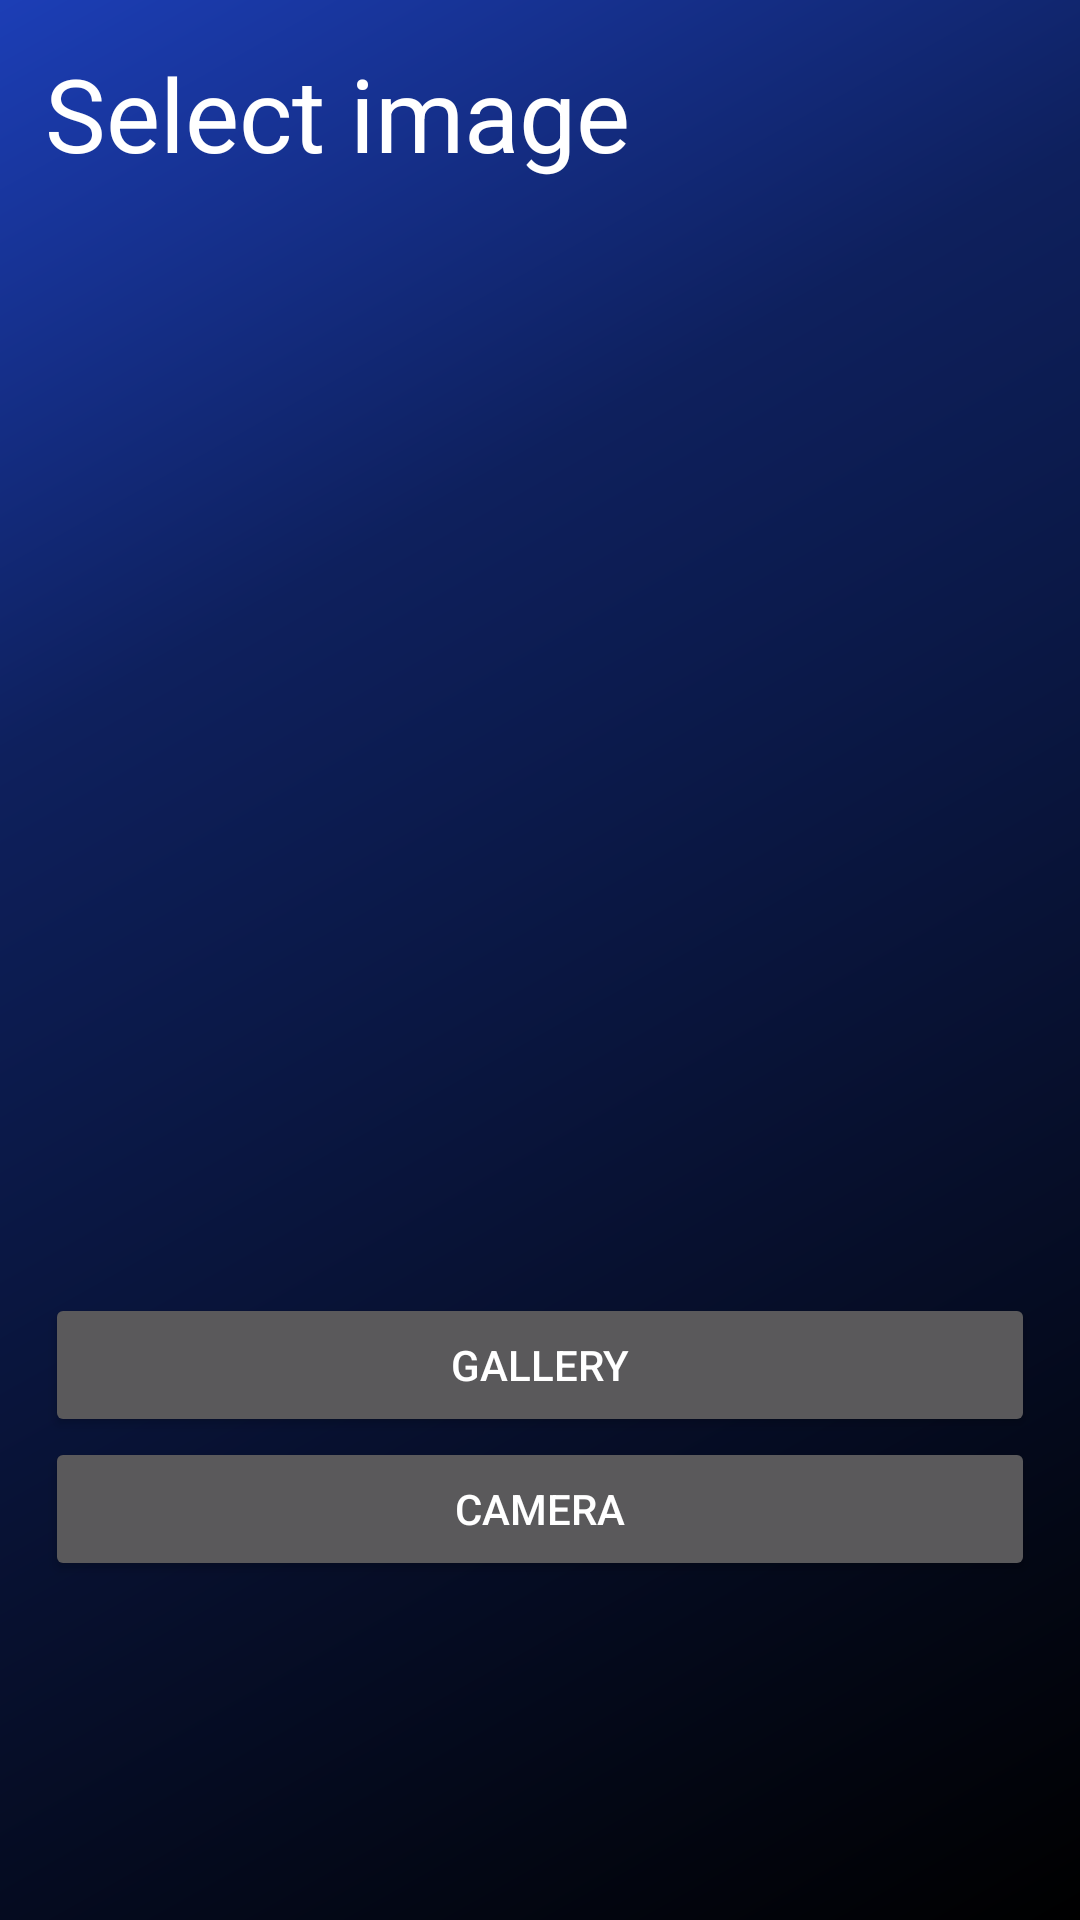

The Android layout XML behind this screen, and the referenced resources:
<!-- AndroidManifest.xml: application theme Theme.Steganography -->
<!-- res/layout/activity_encode_select_image.xml -->
<?xml version="1.0" encoding="utf-8"?>
<androidx.constraintlayout.widget.ConstraintLayout xmlns:android="http://schemas.android.com/apk/res/android"
    xmlns:app="http://schemas.android.com/apk/res-auto"
    xmlns:tools="http://schemas.android.com/tools"
    android:layout_width="match_parent"
    android:layout_height="match_parent"
    android:background="@drawable/bg_gradient"
    android:padding="15dp"
    tools:context=".EncodeSelectImageActivity">


    <TextView
        android:id="@+id/textView3"
        android:layout_width="wrap_content"
        android:layout_height="wrap_content"
        android:text="Select image"
        android:textColor="@color/white"
        android:textSize="34sp"
        app:layout_constraintStart_toStartOf="parent"
        app:layout_constraintTop_toTopOf="parent" />

    <ImageView
        android:id="@+id/encodeSelectImageView"
        android:layout_width="347dp"
        android:layout_height="373dp"
        app:layout_constraintBottom_toTopOf="@+id/encodeGalleryButton"
        app:layout_constraintEnd_toEndOf="parent"
        app:layout_constraintStart_toStartOf="parent"
        app:layout_constraintTop_toBottomOf="@+id/textView3"
        app:srcCompat="@drawable/default_image" />

    <androidx.constraintlayout.widget.Guideline
        android:id="@+id/guideline4"
        android:layout_width="wrap_content"
        android:layout_height="wrap_content"
        android:orientation="horizontal"
        app:layout_constraintGuide_percent="0.8" />

    <Button
        android:id="@+id/encodeGalleryButton"
        android:layout_width="0dp"
        android:layout_height="wrap_content"
        android:text="@string/gallery"
        app:layout_constraintBottom_toTopOf="@+id/encodeCameraButton"
        app:layout_constraintEnd_toEndOf="parent"
        app:layout_constraintStart_toStartOf="parent" />

    <Button
        android:id="@+id/encodeCameraButton"
        android:layout_width="0dp"
        android:layout_height="wrap_content"
        android:text="@string/camera"
        app:layout_constraintBottom_toTopOf="@+id/guideline4"
        app:layout_constraintEnd_toEndOf="@+id/encodeGalleryButton"
        app:layout_constraintStart_toStartOf="@+id/encodeGalleryButton"
        app:layout_constraintTop_toTopOf="@+id/guideline4" />

</androidx.constraintlayout.widget.ConstraintLayout>
<!-- resources referenced by this layout -->
<resources>
  <color name="white">#FFFFFFFF</color>
  <!-- drawable bg_gradient (drawable) -->
  <?xml version="1.0" encoding="utf-8"?>
  <shape xmlns:android="http://schemas.android.com/apk/res/android">
      <gradient android:type="linear"
          android:startColor="@color/black"
          android:centerColor="@color/dark_blue"
          android:centerX="70%"
          android:endColor="@color/blue"
          android:angle="135"/>
  </shape>
  <string name="camera">camera</string>
  <string name="gallery">gallery</string>
  <style name="Theme.Steganography" parent="Theme.MaterialComponents.NoActionBar">
          
          <item name="colorPrimary">@color/blue</item>
          <item name="colorPrimaryVariant">@color/dark_blue</item>
          <item name="colorOnPrimary">@color/white</item>
          
          <item name="android:statusBarColor" tools:targetApi="l">?attr/colorPrimaryVariant</item>
          
      </style>
  <color name="black">#FF000000</color>
  <color name="dark_blue">#0e205d</color>
  <color name="blue">#1c3eb6</color>
</resources>
